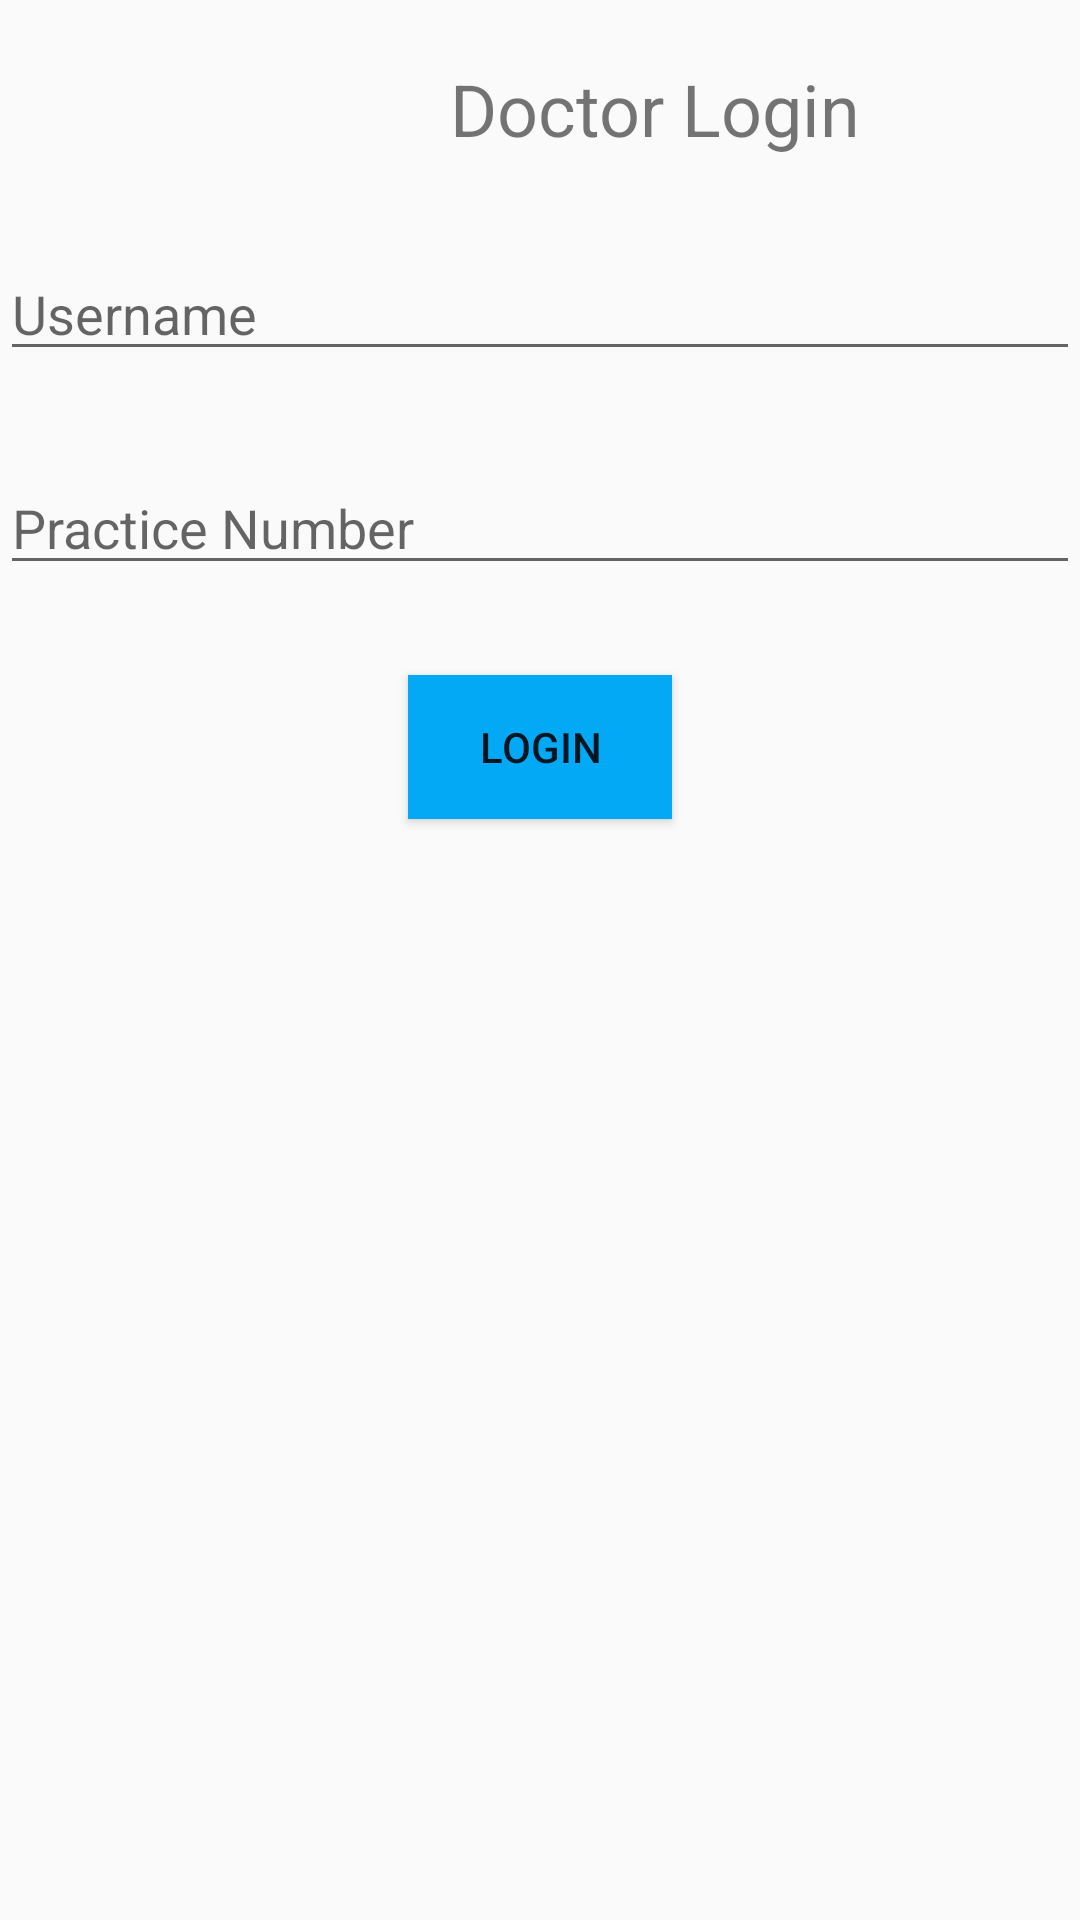

The Android layout XML behind this screen, and the referenced resources:
<!-- AndroidManifest.xml: application theme Theme.MediConnectapk -->
<!-- res/layout/activity_doctor_login.xml -->
<?xml version="1.0" encoding="utf-8"?>
<androidx.constraintlayout.widget.ConstraintLayout xmlns:android="http://schemas.android.com/apk/res/android"
    xmlns:app="http://schemas.android.com/apk/res-auto"
    xmlns:tools="http://schemas.android.com/tools"
    android:layout_width="match_parent"
    android:layout_height="match_parent"
    android:background="@drawable/bk1"
    tools:context=".Doctor_Login">

    <TextView
        android:id="@+id/textView5"
        android:layout_width="wrap_content"
        android:layout_height="wrap_content"
        android:layout_gravity="center_horizontal"
        android:layout_marginStart="150dp"
        android:layout_marginTop="20dp"
        android:gravity="center"
        android:text="Doctor Login"
        android:textSize="24sp"
        app:layout_constraintStart_toStartOf="parent"
        app:layout_constraintTop_toTopOf="parent" />

    <EditText
        android:id="@+id/docUsername"
        android:layout_width="match_parent"
        android:layout_height="wrap_content"
        android:layout_marginTop="30dp"
        android:hint="Username"
        app:layout_constraintEnd_toEndOf="parent"
        app:layout_constraintHorizontal_bias="0.0"
        app:layout_constraintStart_toStartOf="parent"
        app:layout_constraintTop_toBottomOf="@+id/textView5" />

    <Button
        android:id="@+id/docLogin"
        android:layout_width="wrap_content"
        android:layout_height="wrap_content"
        android:layout_gravity="center"
        android:layout_marginStart="150dp"
        android:layout_marginTop="30dp"
        android:layout_marginEnd="150dp"
        android:background="#03A9F4"
        android:text="Login"
        app:layout_constraintEnd_toEndOf="parent"
        app:layout_constraintStart_toStartOf="parent"
        app:layout_constraintTop_toBottomOf="@+id/docPractPass" />

    <EditText
        android:id="@+id/docPractPass"
        android:layout_width="match_parent"
        android:layout_height="wrap_content"
        android:layout_marginTop="30dp"
        android:ems="10"
        android:hint="Practice Number"
        android:inputType="textPassword"
        app:layout_constraintEnd_toEndOf="parent"
        app:layout_constraintStart_toStartOf="parent"
        app:layout_constraintTop_toBottomOf="@+id/docUsername" />


</androidx.constraintlayout.widget.ConstraintLayout>
<!-- resources referenced by this layout -->
<resources>
  <style name="Theme.MediConnectapk" parent="Theme.AppCompat.Light.NoActionBar">
          
          <item name="colorPrimary">@color/purple_500</item>
          <item name="colorPrimaryVariant">@color/purple_700</item>
          <item name="colorOnPrimary">@color/white</item>
          
          <item name="colorSecondary">@color/teal_200</item>
          <item name="colorSecondaryVariant">@color/teal_700</item>
          <item name="colorOnSecondary">@color/black</item>
          
          <item name="android:statusBarColor">?attr/colorPrimaryVariant</item>
          
      </style>
  <!-- not gathered from this repository: default colours our renderer supplied (Android Studio template values) -->
  <color name="purple_500">#FF6200EE</color>
  <color name="purple_700">#FF3700B3</color>
  <color name="teal_200">#FF03DAC5</color>
  <color name="teal_700">#FF018786</color>
  <color name="black">#FF000000</color>
  <color name="white">#FFFFFFFF</color>
</resources>
